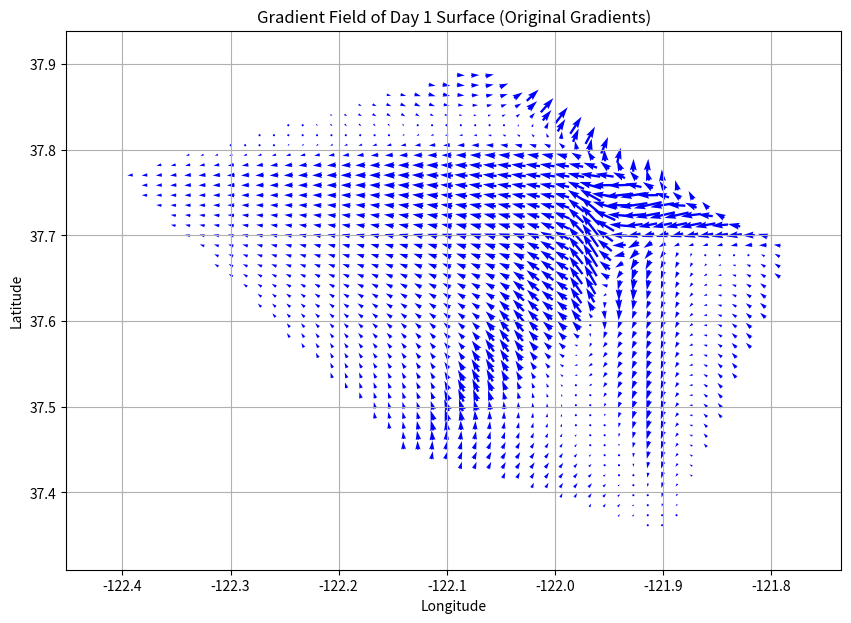

Python code for this plot: (Note: this script raises an exception after producing the figure.)
# MVC Project Sem 1, Geothermal Heat Flow
# [redacted]
# Dec 5, 2024

# Direction of Heat Flow, 2D Negative Gradient Field, Sized-Up (Original, Positive Vector)

import numpy as np
import matplotlib.pyplot as plt
from scipy.interpolate import griddata

# Dictionary to store city coordinates from Day 1
cities = {
    "San Francisco": (37.7749, -122.4194),
    "Pleasanton": (37.6624, -121.8747),
    "Livermore": (37.6819, -121.7680),
    "Dublin": (37.7022, -121.9358),
    "San Ramon": (37.7799, -121.9780),
    "Fremont": (37.5483, -121.9886),
    "San Jose": (37.3382, -121.8863),
    "Walnut Creek": (37.9101, -122.0652),
    "Palo Alto": (37.4419, -122.1430),
}

temps_day1 = [55, 57, 57, 57, 55, 58, 58, 55, 57]

# Extract latitude, longitude, and coordinates
latitudes = np.array([coord[0] for coord in cities.values()])
longitudes = np.array([coord[1] for coord in cities.values()])
coordinates = np.column_stack((latitudes, longitudes))

# Create a meshgrid for interpolation
lat_grid, lon_grid = np.meshgrid(
    np.linspace(latitudes.min(), latitudes.max(), 50),
    np.linspace(longitudes.min(), longitudes.max(), 50)
)

# Interpolate the temperature data
temperature_grid = griddata(coordinates, temps_day1, (lat_grid, lon_grid), method='cubic')

# Compute the gradient vectors 
grad_lat, grad_lon = np.gradient(temperature_grid)

# Define a function to plot the gradient field and save to file
def plot_gradient_field(lat_grid, lon_grid, grad_lat, grad_lon, title, output_path, scale=1.0):
    plt.figure(figsize=(10, 7))
    plt.quiver(
        lon_grid, lat_grid, grad_lon, grad_lat,
        color='blue', scale=scale, pivot='middle', width=0.003
    )
    plt.title(title)
    plt.xlabel("Longitude")
    plt.ylabel("Latitude")
    plt.grid()
    # Save the plot to the specified file path
    plt.savefig(output_path, dpi=300)
    plt.close()

# Plot the gradient field with positive (original) gradients
plot_gradient_field(
    lat_grid, lon_grid, grad_lat, grad_lon,
    title="Gradient Field of Day 1 Surface (Original Gradients)",
    output_path="/Users/<user>/Downloads/temperature_gradient_field_animation.gif",
    scale=10
)

output_path
